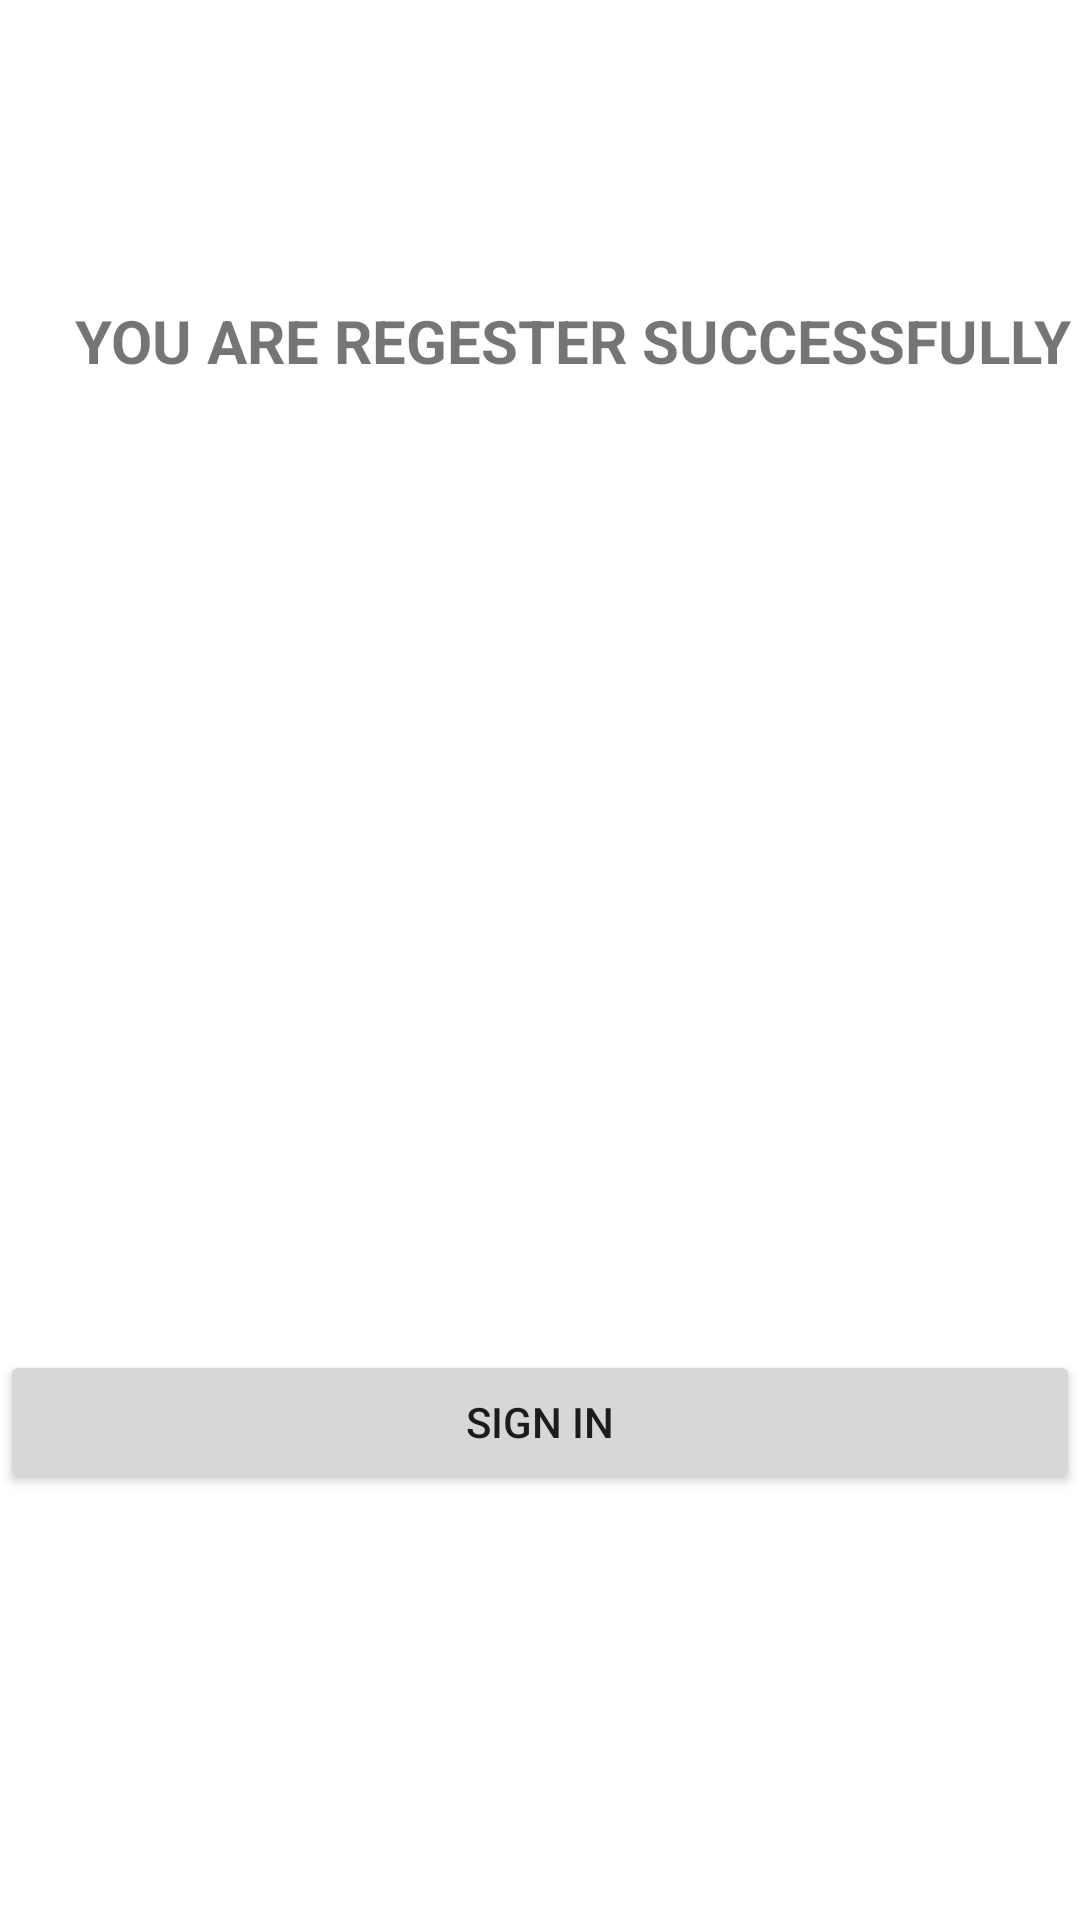

Write the Android layout XML for this screen, with the resource values it uses.
<!-- AndroidManifest.xml: application theme Theme.Login10 -->
<!-- res/layout/activity_new0.xml -->
<?xml version="1.0" encoding="utf-8"?>
<RelativeLayout xmlns:android="http://schemas.android.com/apk/res/android"
    xmlns:app="http://schemas.android.com/apk/res-auto"
    xmlns:tools="http://schemas.android.com/tools"
    android:layout_width="match_parent"
    android:layout_height="match_parent"
    android:background="@drawable/background"
    tools:context=".NewActivity0">


    <TextView
        android:id="@+id/regsuccess"
        android:layout_width="match_parent"
        android:layout_height="wrap_content"
        android:layout_marginTop="100dp"
        android:text="     YOU ARE REGESTER SUCCESSFULLY"
        android:textSize="20dp"
        android:textStyle="bold" />

    <Button
        android:id="@+id/btnsignin2"
        android:layout_width="match_parent"
        android:layout_height="wrap_content"

        android:layout_marginTop="450dp"
        android:text="Sign in" />



</RelativeLayout>
<!-- resources referenced by this layout -->
<resources>
  <style name="Theme.Login10" parent="Theme.MaterialComponents.DayNight.DarkActionBar">
          
          <item name="colorPrimary">@color/purple_500</item>
          <item name="colorPrimaryVariant">@color/purple_700</item>
          <item name="colorOnPrimary">@color/white</item>
          
          <item name="colorSecondary">@color/teal_200</item>
          <item name="colorSecondaryVariant">@color/teal_700</item>
          <item name="colorOnSecondary">@color/black</item>
          
          <item name="android:statusBarColor" tools:targetApi="l">?attr/colorPrimaryVariant</item>
          
      </style>
  <!-- not gathered from this repository: default colours our renderer supplied (Android Studio template values) -->
  <color name="purple_500">#FF6200EE</color>
  <color name="purple_700">#FF3700B3</color>
  <color name="teal_200">#FF03DAC5</color>
  <color name="teal_700">#FF018786</color>
  <color name="black">#FF000000</color>
  <color name="white">#FFFFFFFF</color>
</resources>
